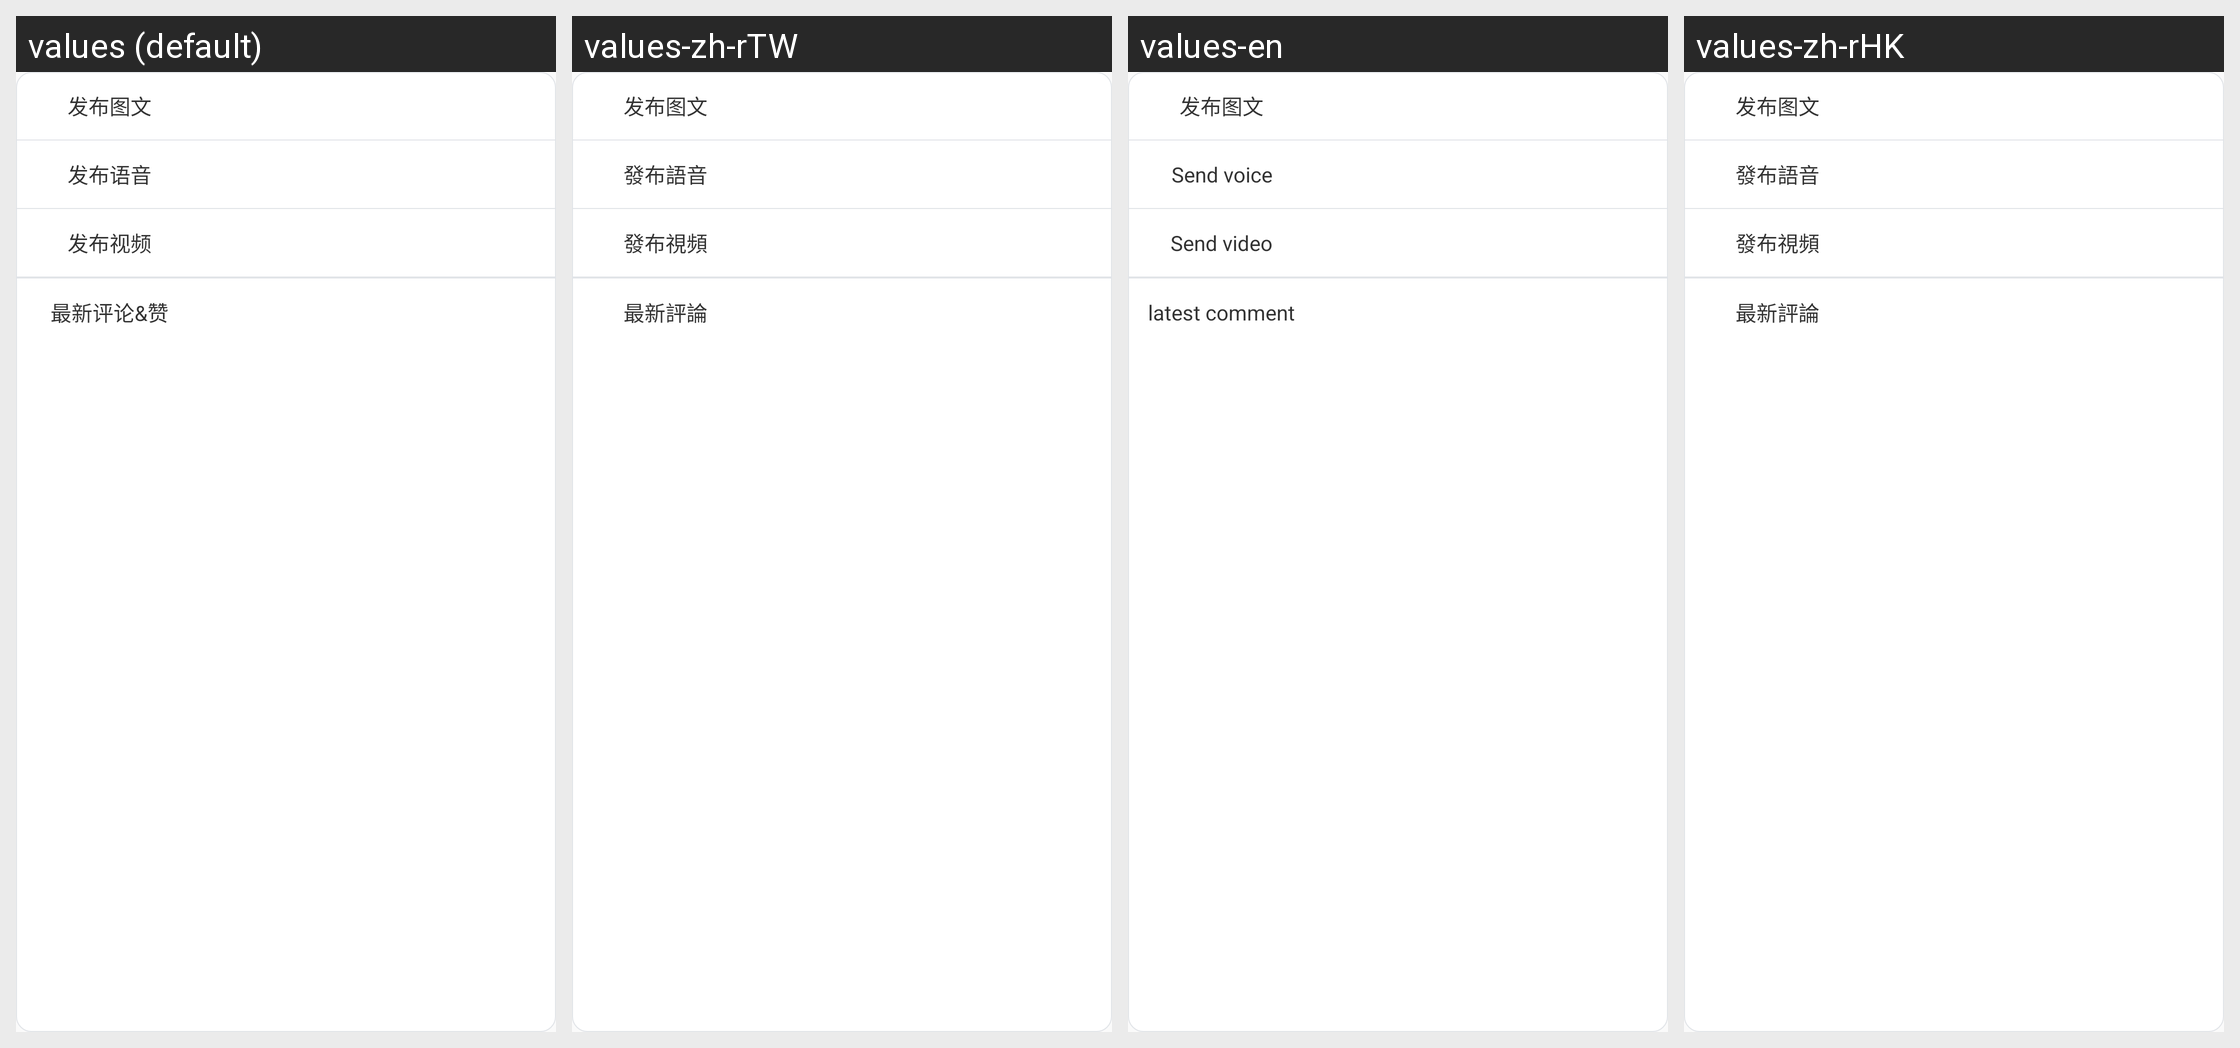

This grid shows one Android layout under several languages. Give, for every string resource on the screen, its name, the default text and each shown locale's text.
Android screen res/layout/popu_discover.xml rendered under 4 locales, left to right: values (default), values-zh-rTW, values-en, values-zh-rHK. Device: Nexus 5 (rendered at 1080×1920; each locale shown at half size, 540×960, under a caption strip naming it); theme AppTheme.
Strings drawn on this screen, with the default value and each locale's value (text and hints the layout hard-codes, and strings that could not be matched under every locale, appear in the picture but are not listed):

release_graphic
  values: 发布图文
  values-zh-rTW: 发布图文  [not translated; the default value is used]
  values-en: 发布图文  [not translated; the default value is used]
  values-zh-rHK: 发布图文  [not translated; the default value is used]

send_audio
  values: 发布语音
  values-zh-rTW: 發布語音
  values-en: Send voice
  values-zh-rHK: 發布語音

send_video
  values: 发布视频
  values-zh-rTW: 發布視頻
  values-en: Send video
  values-zh-rHK: 發布視頻

latest_comments
  values: 最新评论&赞
  values-zh-rTW: 最新評論
  values-en: latest comment
  values-zh-rHK: 最新評論
